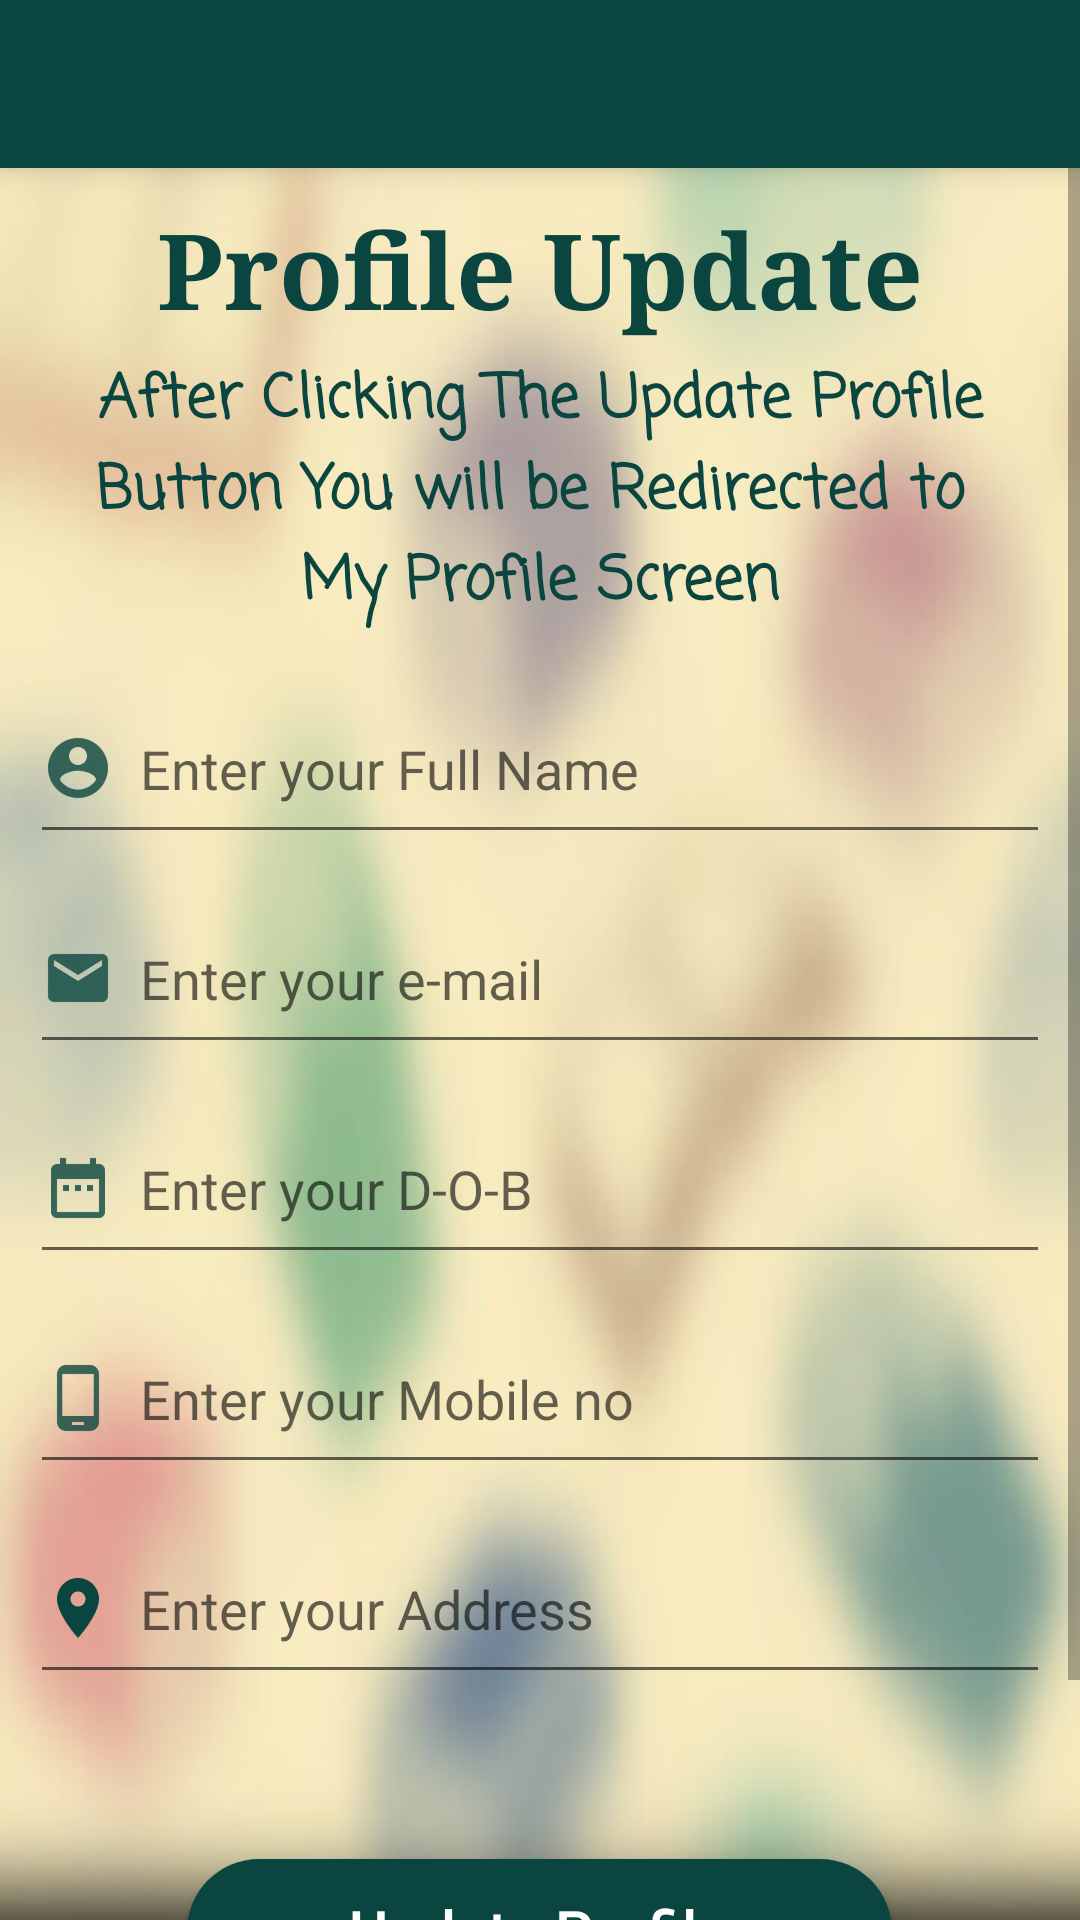

This screen was rendered from an Android layout file. Write that file and the resources it references.
<!-- AndroidManifest.xml: application theme AppTheme -->
<!-- res/layout/activity_update__profile__user.xml -->
<?xml version="1.0" encoding="utf-8"?>
<LinearLayout xmlns:android="http://schemas.android.com/apk/res/android"
    xmlns:app="http://schemas.android.com/apk/res-auto"
    xmlns:tools="http://schemas.android.com/tools"
    android:layout_width="match_parent"
    android:layout_height="match_parent"
    android:background="@drawable/book_final2"
    android:orientation="vertical">


    <android.support.v7.widget.Toolbar
        android:layout_width="match_parent"
        android:layout_height="wrap_content"
        android:background="@color/colorPrimaryDark"
        android:elevation="6dp"
        android:id="@+id/toolbar_update_profile"
        android:minHeight="?actionBarSize"
        >

    </android.support.v7.widget.Toolbar>

    <ScrollView
        android:layout_width="match_parent"
        android:layout_height="match_parent">

        <LinearLayout
            android:orientation="vertical"
            android:layout_width="match_parent"
            android:layout_height="wrap_content"
            android:padding="10dp">

            <TextView
                android:id="@+id/textView4"
                android:layout_width="wrap_content"
                android:layout_height="wrap_content"
                android:fontFamily="serif"
                android:text="Profile Update"
                android:textColor="@color/colorPrimaryDark"
                android:textSize="35sp"
                android:textStyle="bold"
                android:layout_gravity="center"
                />

            <TextView
                android:id="@+id/textView5"
                android:layout_width="match_parent"
                android:layout_height="wrap_content"
                android:layout_marginVertical="5dp"
                android:fontFamily="casual"
                android:text="@string/my_profile_update"
                android:textAlignment="center"
                android:textColor="@color/colorPrimaryDark"
                android:textSize="20sp"
                android:textStyle="bold" />

            <EditText
                android:id="@+id/user_fullname_update"
                android:layout_width="match_parent"
                android:layout_height="60dp"
                android:layout_marginTop="10dp"
                android:ems="10"
                android:hint="  Enter your Full Name"
                android:drawableLeft="@drawable/ic_action_username"
                android:inputType="textPersonName" />

            <EditText
                android:id="@+id/user_email_update"
                android:layout_width="match_parent"
                android:layout_height="60dp"
                android:layout_marginTop="10dp"

                android:ems="10"
                android:hint="  Enter your e-mail"
                android:drawableLeft="@drawable/ic_action_email"
                android:inputType="textEmailAddress" />

            <EditText
                android:id="@+id/user_dob_update"
                android:layout_width="match_parent"
                android:layout_height="60dp"

                android:layout_marginTop="10dp"
                android:ems="10"
                android:drawableLeft="@drawable/ic_action_date_of_birth"
                android:hint="  Enter your D-O-B"
                android:inputType="date" />

            <EditText
                android:id="@+id/user_mobile_no_update"
                android:layout_width="match_parent"
                android:layout_height="60dp"
                android:layout_marginTop="10dp"
                android:ems="10"
                android:drawableLeft="@drawable/ic_action_mobile_no"
                android:hint="  Enter your Mobile no"
                android:inputType="number" />

            <EditText
                android:id="@+id/user_address_update"
                android:layout_width="match_parent"
                android:layout_height="60dp"
                android:layout_marginTop="10dp"
                android:hint="  Enter your Address"
                android:inputType="text"
                android:drawableLeft="@drawable/ic_location_address"/>

            <Button
                android:id="@+id/update_prof_btn"
                android:layout_width="235dp"
                android:layout_height="wrap_content"
                android:layout_gravity="center"
                android:layout_marginTop="55dp"
                android:layout_marginBottom="55dp"
                android:background="@drawable/button_round_login"
                android:text="Update Profile"
                android:textColor="@android:color/background_light"
                android:textSize="20sp"
                android:textAllCaps="false"/>

        </LinearLayout>
    </ScrollView>

</LinearLayout>
<!-- resources referenced by this layout -->
<resources>
  <color name="colorPrimaryDark">#0a463f</color>
  <!-- drawable book_final2: jpg bitmap (drawable, 48126 bytes) -->
  <!-- drawable button_round_login (drawable) -->
  <?xml version="1.0" encoding="utf-8"?>
  <shape xmlns:android="http://schemas.android.com/apk/res/android"
      android:shape="rectangle">
  
      <solid android:color="@color/colorPrimaryDark"/>
  
      <corners android:radius="50dp"/>
  
  
  </shape>
  <!-- drawable ic_action_date_of_birth: jpg bitmap (drawable-hdpi, 388 bytes) -->
  <!-- drawable ic_action_email: jpg bitmap (drawable-hdpi, 415 bytes) -->
  <!-- drawable ic_action_mobile_no: jpg bitmap (drawable-hdpi, 278 bytes) -->
  <!-- drawable ic_action_username: jpg bitmap (drawable-hdpi, 604 bytes) -->
  <!-- drawable ic_location_address (drawable) -->
  <vector android:height="24dp" android:tint="#0A463F"
      android:viewportHeight="24.0" android:viewportWidth="24.0"
      android:width="24dp" xmlns:android="http://schemas.android.com/apk/res/android">
      <path android:fillColor="#FF000000" android:pathData="M12,2C8.13,2 5,5.13 5,9c0,5.25 7,13 7,13s7,-7.75 7,-13c0,-3.87 -3.13,-7 -7,-7zM12,11.5c-1.38,0 -2.5,-1.12 -2.5,-2.5s1.12,-2.5 2.5,-2.5 2.5,1.12 2.5,2.5 -1.12,2.5 -2.5,2.5z"/>
  </vector>
  <string name="my_profile_update">After Clicking The Update Profile Button You will be Redirected to  \nMy Profile Screen</string>
  <style name="AppTheme" parent="Theme.AppCompat.Light.NoActionBar">
          
          <item name="colorPrimaryDark">@color/colorPrimaryDark</item>
          <item name="colorPrimary">@color/colorPrimary</item>
          <item name="colorAccent">@color/colorAccent</item>
      </style>
  <color name="colorPrimary">#FF0A463F</color>
  <color name="colorAccent">#d81b60</color>
</resources>
